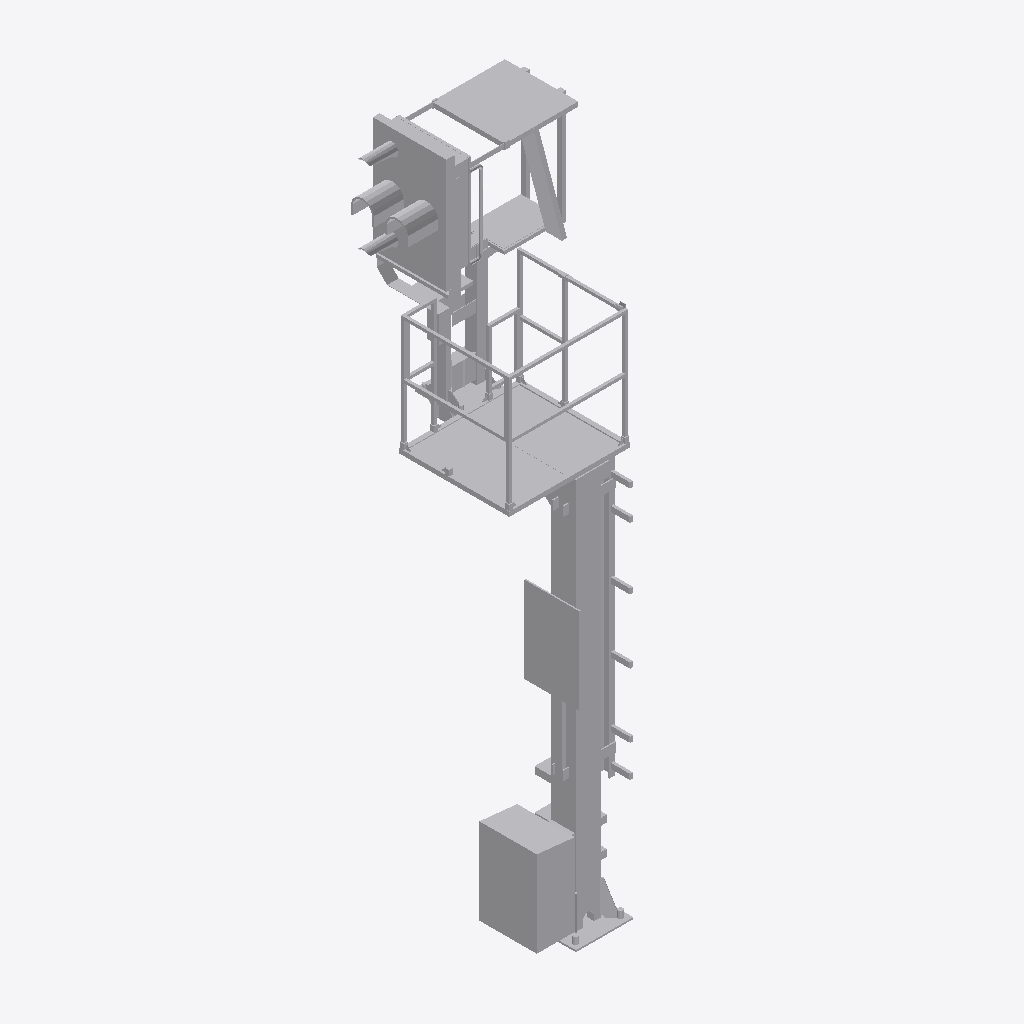
Isometric view of an IFC building model (IFC-SPF (STEP), schema IFC4, length unit metre), seen from the south-west, elements coloured by IFC class: 1 other element (light grey).
Extent 1.5 m × 1.6 m × 5.6 m (x, y, z). Storeys (1): Ebene 1 at 0.00 m. Elements (1): 1 IfcBuildingElementProxy.

HEADER;
FILE_DESCRIPTION(('ViewDefinition [ReferenceView_V1.1]'),'2;1');
FILE_NAME('','2022-09-20T13:02:01',(''),(''),'The EXPRESS Data Manager Version 5.02.0100.07 : ','20211019_1515(x64) - Exporter 20.2.60.15 - Defau','');
FILE_SCHEMA(('IFC4'));
ENDSEC;
DATA;
#107=IFCPROJECT('1Ixa$ZLvn1Qu70G0Uaof_K',#42,'',$,$,'','',(#98),#93);
#20915=IFCSITE('1Ixa$ZLvn1Qu70G0Uaof_M',#42,'Default',$,$,#20912,$,$,.ELEMENT.,(42,24,53,508911),(-71,-15,-29,-58837),0.0,$,$);
#122=IFCBUILDING('1Ixa$ZLvn1Qu70G0Uaof_L',#42,'',$,$,#33,$,'',.ELEMENT.,$,$,$);
#135=IFCBUILDINGSTOREY('1Ixa$ZLvn1Qu70G0TRDMRh',#42,'Ebene 1',$,'Ebene:Ebene 1',#133,$,'Ebene 1',.ELEMENT.,0.0);
#20781=IFCBUILDINGELEMENTPROXY('3eI_tRW_b2q8xNUJBwwGub',#42,'S 8000.5.7-20_M3500-A1000-VS-R_LOD400-500:S 8000.5.7-20_M3500-A1000-VS-R_LOD400-500:3346',$,'S 8000.5.7-20_M3500-A1000-VS-R_LOD400-500:S 8000.5.7-20_M3500-A1000-VS-R_LOD400-500',#20779,#20773,'3346',$);
ENDSEC;
